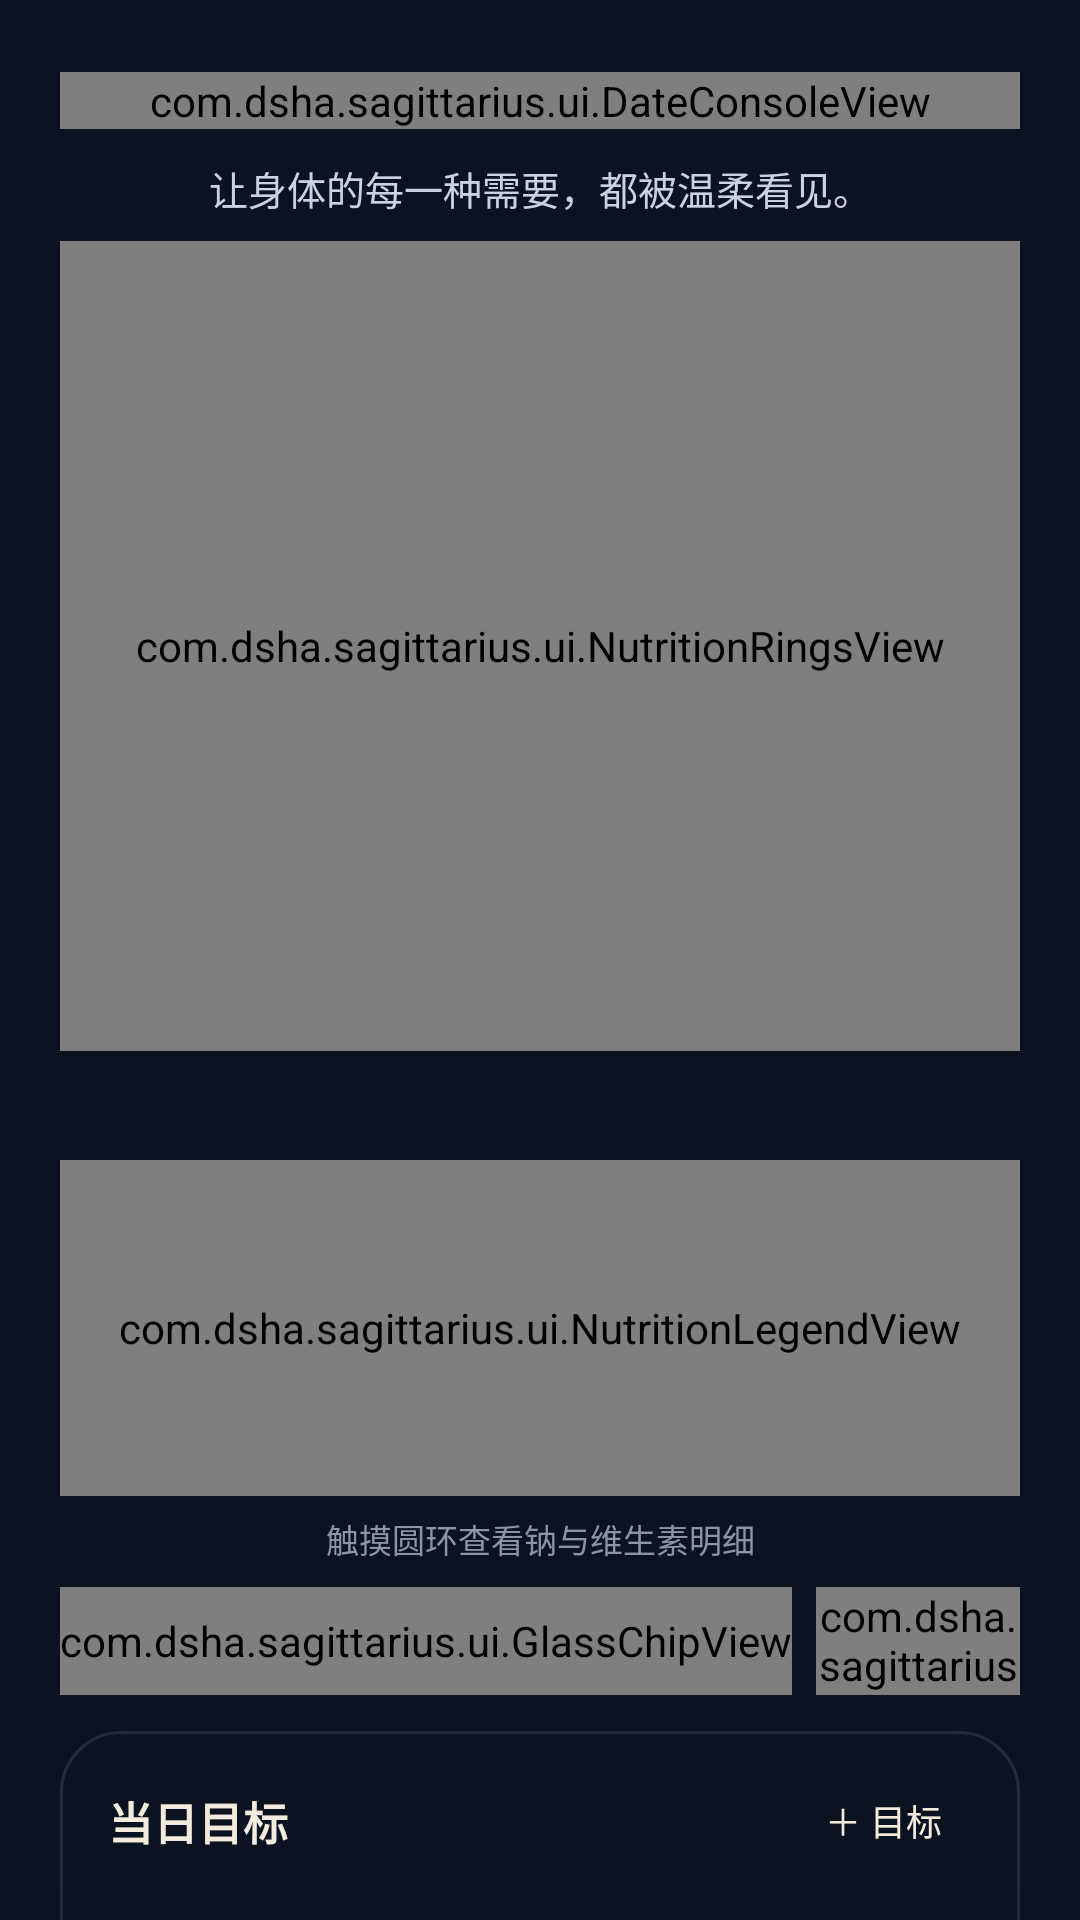

The Android layout XML behind this screen, and the referenced resources:
<!-- AndroidManifest.xml: application theme Theme.Sagittarius -->
<!-- res/layout/fragment_nutrition.xml -->
<?xml version="1.0" encoding="utf-8"?>
<androidx.core.widget.NestedScrollView xmlns:android="http://schemas.android.com/apk/res/android"
    xmlns:app="http://schemas.android.com/apk/res-auto"
    android:layout_width="match_parent"
    android:layout_height="match_parent"
    android:clipToPadding="false"
    android:fillViewport="true"
    android:overScrollMode="never">

    <LinearLayout
        android:layout_width="match_parent"
        android:layout_height="wrap_content"
        android:orientation="vertical"
        android:paddingStart="20dp"
        android:paddingTop="24dp"
        android:paddingEnd="20dp"
        android:paddingBottom="30dp">

        <com.dsha.sagittarius.ui.DateConsoleView
            android:id="@+id/dateConsole"
            android:layout_width="match_parent"
            android:layout_height="wrap_content" />

        <TextView
            android:layout_width="match_parent"
            android:layout_height="wrap_content"
            android:layout_marginTop="10dp"
            android:gravity="center"
            android:text="@string/nutrition_subtitle"
            android:textColor="?attr/blTextSecondary"
            android:textSize="13sp" />

        <com.dsha.sagittarius.ui.NutritionRingsView
            android:id="@+id/nutritionRings"
            android:layout_width="match_parent"
            android:layout_height="270dp"
            android:layout_marginTop="8dp" />

        <TextView
            android:id="@+id/tvNutritionDate"
            android:layout_width="match_parent"
            android:layout_height="wrap_content"
            android:gravity="center"
            android:textColor="?attr/blTextPrimary"
            android:textSize="13sp" />

        <TextView
            android:id="@+id/tvNutritionTotal"
            android:layout_width="match_parent"
            android:layout_height="wrap_content"
            android:layout_marginTop="2dp"
            android:gravity="center"
            android:textColor="?attr/blTextSecondary"
            android:textSize="11sp" />

        <com.dsha.sagittarius.ui.NutritionLegendView
            android:id="@+id/nutritionLegend"
            android:layout_width="match_parent"
            android:layout_height="112dp"
            android:layout_marginTop="2dp" />

        <TextView
            android:id="@+id/tvNutrientDetail"
            android:layout_width="match_parent"
            android:layout_height="wrap_content"
            android:layout_marginTop="6dp"
            android:gravity="center"
            android:text="@string/nutrition_ring_touch_hint"
            android:textColor="?attr/blTextTertiary"
            android:textSize="11sp" />

        <LinearLayout
            android:layout_width="match_parent"
            android:layout_height="wrap_content"
            android:layout_marginTop="8dp"
            android:gravity="center"
            android:orientation="horizontal">

            <com.dsha.sagittarius.ui.GlassChipView
                android:id="@+id/btnEditGoals"
                android:layout_width="wrap_content"
                android:layout_height="36dp"
                android:text="@string/nutrition_goal_edit" />

            <com.dsha.sagittarius.ui.GlassChipView
                android:id="@+id/btnSpecialGoals"
                android:layout_width="wrap_content"
                android:layout_height="36dp"
                android:layout_marginStart="8dp"
                android:text="@string/nutrition_special_goal" />
        </LinearLayout>

        <LinearLayout
            android:id="@+id/goalCard"
            android:layout_width="match_parent"
            android:layout_height="wrap_content"
            android:layout_marginTop="12dp"
            android:background="@drawable/bg_goal_card"
            android:orientation="vertical"
            android:paddingStart="16dp"
            android:paddingTop="12dp"
            android:paddingEnd="16dp"
            android:paddingBottom="12dp">

            <LinearLayout
                android:layout_width="match_parent"
                android:layout_height="wrap_content"
                android:gravity="center_vertical"
                android:orientation="horizontal">

                <TextView
                    android:layout_width="0dp"
                    android:layout_height="wrap_content"
                    android:layout_weight="1"
                    android:text="当日目标"
                    android:textColor="?attr/blTextPrimary"
                    android:textSize="15sp"
                    android:textStyle="bold" />

                <TextView
                    android:id="@+id/btnAddGoal"
                    android:layout_width="wrap_content"
                    android:layout_height="36dp"
                    android:gravity="center"
                    android:paddingStart="10dp"
                    android:paddingEnd="10dp"
                    android:text="＋ 目标"
                    android:textColor="?attr/blAccent"
                    android:textSize="12sp" />
            </LinearLayout>

            <androidx.recyclerview.widget.RecyclerView
                android:id="@+id/recyclerGoals"
                android:layout_width="match_parent"
                android:layout_height="wrap_content"
                android:nestedScrollingEnabled="false"
                android:overScrollMode="never" />

            <TextView
                android:id="@+id/tvGoalEmpty"
                android:layout_width="match_parent"
                android:layout_height="wrap_content"
                android:gravity="center"
                android:paddingTop="14dp"
                android:paddingBottom="14dp"
                android:text="还没有目标，点右上角新增"
                android:textColor="?attr/blTextTertiary"
                android:textSize="12sp" />
        </LinearLayout>
    </LinearLayout>
</androidx.core.widget.NestedScrollView>
<!-- resources referenced by this layout -->
<resources>
  <!-- drawable bg_goal_card (drawable) -->
  <?xml version="1.0" encoding="utf-8"?>
  <shape xmlns:android="http://schemas.android.com/apk/res/android"
      android:shape="rectangle">
      <gradient
          android:angle="270"
          android:startColor="?attr/blCardFillTop"
          android:endColor="?attr/blCardFillBottom" />
      <corners android:radius="20dp" />
      <stroke
          android:width="1dp"
          android:color="?attr/blCardStrokeStart" />
  </shape>
  <string name="nutrition_goal_edit">调整目标</string>
  <string name="nutrition_ring_touch_hint">触摸圆环查看钠与维生素明细</string>
  <string name="nutrition_special_goal">特殊调整</string>
  <string name="nutrition_subtitle">让身体的每一种需要，都被温柔看见。</string>
  <style name="Theme.Sagittarius" parent="Theme.Sagittarius.Black" />
  <!-- drawable bg_screen_black (drawable) -->
  <?xml version="1.0" encoding="utf-8"?>
  <layer-list xmlns:android="http://schemas.android.com/apk/res/android">
      <item>
          <shape android:shape="rectangle">
              <solid android:color="#0B1220" />
          </shape>
      </item>
  </layer-list>
  <color name="bg_deep">#0A0F1D</color>
  <style name="ThemeOverlay.Sagittarius.Dialog" parent="ThemeOverlay.Material3.MaterialAlertDialog">
          <item name="colorSurface">#182134</item>
          <item name="colorOnSurface">@color/text_primary</item>
          <item name="colorPrimary">@color/accent_teal</item>
      </style>
  <!-- drawable bg_input (drawable) -->
  <?xml version="1.0" encoding="utf-8"?>
  <shape xmlns:android="http://schemas.android.com/apk/res/android" android:shape="rectangle">
      <solid android:color="?attr/blInputFill" />
      <corners android:radius="16dp" />
      <stroke android:width="1dp" android:color="?attr/blInputStroke" />
  </shape>
  <!-- drawable bg_metric_tile (drawable) -->
  <?xml version="1.0" encoding="utf-8"?>
  <shape xmlns:android="http://schemas.android.com/apk/res/android" android:shape="rectangle">
      <solid android:color="?attr/blMetricTile" />
      <corners android:radius="14dp" />
      <stroke android:width="1dp" android:color="?attr/blDivider" />
  </shape>
  <!-- drawable bg_icon_circle (drawable) -->
  <?xml version="1.0" encoding="utf-8"?>
  <shape xmlns:android="http://schemas.android.com/apk/res/android" android:shape="oval">
      <solid android:color="?attr/blIconCircle" />
  </shape>
  <!-- drawable bg_glass_icon_button (drawable) -->
  <?xml version="1.0" encoding="utf-8"?>
  <shape xmlns:android="http://schemas.android.com/apk/res/android" android:shape="rectangle">
      <solid android:color="?attr/blIconButton" />
      <corners android:radius="14dp" />
      <stroke android:width="1dp" android:color="?attr/blDivider" />
  </shape>
  <!-- drawable bg_gradient_soft (drawable) -->
  <?xml version="1.0" encoding="utf-8"?>
  <shape xmlns:android="http://schemas.android.com/apk/res/android" android:shape="rectangle">
      <gradient
          android:angle="0"
          android:startColor="?attr/blSoftStart"
          android:centerColor="?attr/blSoftMid"
          android:endColor="?attr/blSoftEnd" />
      <corners android:radius="20dp" />
      <stroke android:width="1dp" android:color="?attr/blCardStrokeStart" />
  </shape>
  <!-- drawable bg_gradient_hairline (drawable) -->
  <?xml version="1.0" encoding="utf-8"?>
  <shape xmlns:android="http://schemas.android.com/apk/res/android" android:shape="rectangle">
      <gradient
          android:angle="0"
          android:startColor="?attr/blGradientStart"
          android:centerColor="?attr/blGradientMid"
          android:endColor="?attr/blGradientEnd" />
  </shape>
  <!-- drawable bg_floating_button (drawable) -->
  <?xml version="1.0" encoding="utf-8"?>
  <shape xmlns:android="http://schemas.android.com/apk/res/android" android:shape="rectangle">
      <solid android:color="?attr/blFloatingButtonFill" />
      <corners android:radius="12dp" />
      <stroke android:width="1dp" android:color="?attr/blFloatingButtonStroke" />
  </shape>
  <color name="text_primary">#F8FAFC</color>
  <color name="accent_teal">#34E7C4</color>
</resources>
